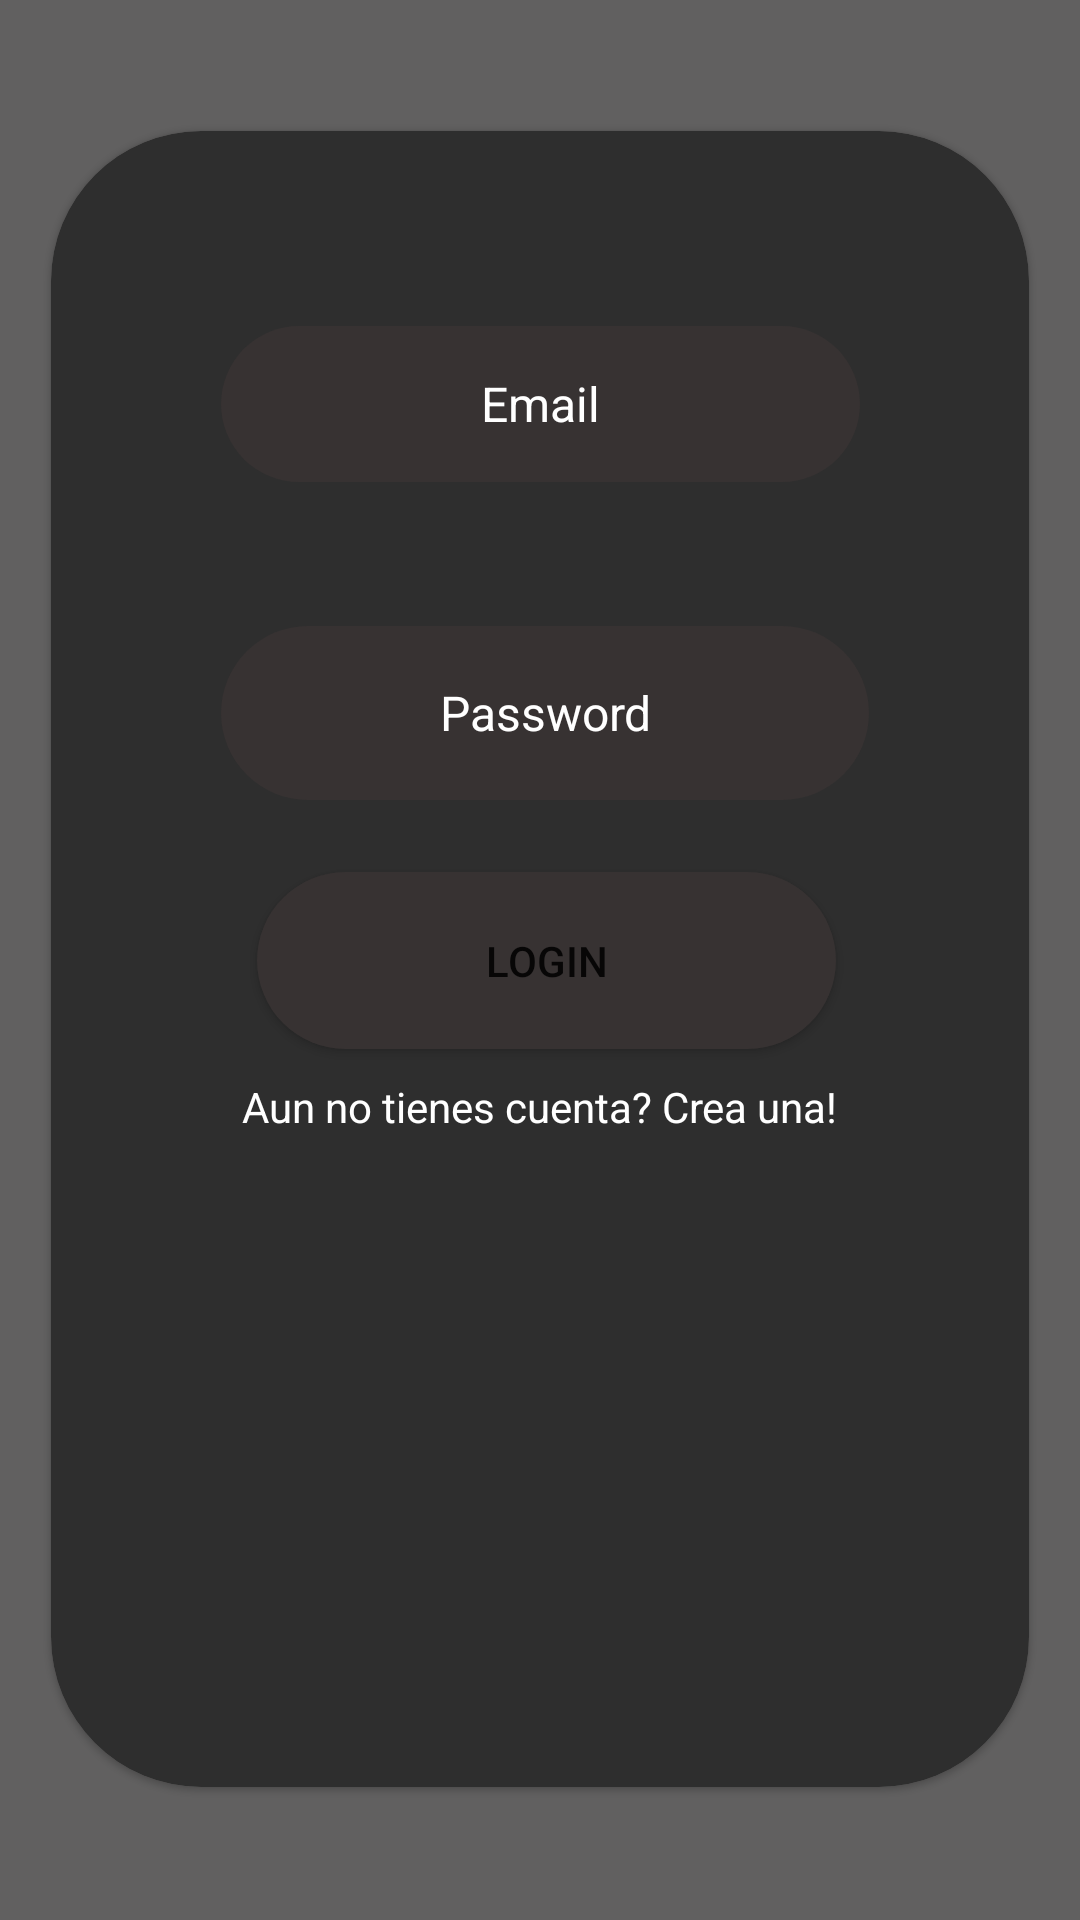

Android layout source for this screen:
<!-- AndroidManifest.xml: application theme Theme.Blogapp -->
<!-- res/layout/fragment_login_screen.xml -->
<?xml version="1.0" encoding="utf-8"?>
<androidx.constraintlayout.widget.ConstraintLayout xmlns:android="http://schemas.android.com/apk/res/android"
    xmlns:app="http://schemas.android.com/apk/res-auto"
    xmlns:tools="http://schemas.android.com/tools"
    android:id="@+id/frameLayout2"
    android:layout_width="match_parent"
    android:layout_height="match_parent"
    android:background="#616060"
    android:gravity="center"
    android:orientation="vertical"
    tools:context=".ui.auth.LoginScreenFragment">


    <com.google.android.material.card.MaterialCardView
        android:layout_width="326dp"
        android:layout_height="552dp"
        android:layout_marginStart="35dp"
        android:layout_marginTop="169dp"
        android:layout_marginEnd="35dp"
        android:layout_marginBottom="170dp"
        app:cardBackgroundColor="#2E2E2E"
        app:cardCornerRadius="50dp"
        app:layout_constraintBottom_toBottomOf="parent"
        app:layout_constraintEnd_toEndOf="parent"
        app:layout_constraintStart_toStartOf="parent"
        app:layout_constraintTop_toTopOf="parent">

        <androidx.constraintlayout.widget.ConstraintLayout
            android:layout_width="match_parent"
            android:layout_height="match_parent">


            <EditText
                android:id="@+id/t_email"
                android:layout_width="213dp"
                android:layout_height="52dp"
                android:background="@drawable/rounded_corner"
                android:inputType="textEmailAddress"
                android:ems="10"
                android:padding="12dp"
                android:hint="Email"
                android:text=""
                android:textAlignment="center"
                android:textColor="@color/white"
                android:textColorHint="@color/white"
                android:textSize="16sp"
                app:layout_constraintBottom_toBottomOf="parent"
                app:layout_constraintEnd_toEndOf="parent"
                app:layout_constraintStart_toStartOf="parent"
                app:layout_constraintTop_toTopOf="parent"
                app:layout_constraintVertical_bias="0.13" />

            <EditText
                android:id="@+id/t_padssword"
                android:layout_width="216dp"
                android:layout_height="58dp"
                android:layout_marginTop="48dp"
                android:background="@drawable/rounded_corner"
                android:ems="10"
                android:hint="Password"
                android:inputType="textPersonName"
                android:padding="12dp"
                android:text=""
                android:textAlignment="center"
                android:textColor="@color/white"
                android:textColorHint="@color/white"
                android:textSize="16sp"
                app:layout_constraintEnd_toEndOf="@+id/t_email"
                app:layout_constraintHorizontal_bias="0.0"
                app:layout_constraintStart_toStartOf="@+id/t_email"
                app:layout_constraintTop_toBottomOf="@+id/t_email" />

            <Button
                android:id="@+id/b_login"
                android:layout_width="193dp"
                android:layout_height="59dp"
                android:layout_marginTop="24dp"
                android:background="@drawable/rounded_corner"
                android:text="Login"
                app:layout_constraintEnd_toEndOf="@+id/t_padssword"
                app:layout_constraintHorizontal_bias="0.521"
                app:layout_constraintStart_toStartOf="@+id/t_padssword"
                app:layout_constraintTop_toBottomOf="@+id/t_padssword" />

            <TextView
                android:id="@+id/t_signup"
                android:layout_width="wrap_content"
                android:layout_height="wrap_content"
                android:textColor="@color/white"
                android:text="Aun no tienes cuenta? Crea una!"
                app:layout_constraintBottom_toBottomOf="parent"
                app:layout_constraintEnd_toEndOf="parent"
                app:layout_constraintStart_toStartOf="parent"
                app:layout_constraintTop_toTopOf="parent"
                app:layout_constraintVertical_bias="0.592" />

            <ProgressBar
                android:id="@+id/progressBar"
                style="?android:attr/progressBarStyle"
                android:layout_width="126dp"
                android:layout_height="119dp"
                android:visibility="gone"
                app:layout_constraintBottom_toBottomOf="parent"
                app:layout_constraintEnd_toEndOf="parent"
                app:layout_constraintStart_toStartOf="parent"
                app:layout_constraintTop_toTopOf="parent" />
        </androidx.constraintlayout.widget.ConstraintLayout>

    </com.google.android.material.card.MaterialCardView>


</androidx.constraintlayout.widget.ConstraintLayout>
<!-- resources referenced by this layout -->
<resources>
  <!-- drawable rounded_corner (drawable) -->
  <?xml version="1.0" encoding="utf-8"?>
  <shape xmlns:android="http://schemas.android.com/apk/res/android">
      <corners  android:radius="120dp"/>
      <solid android:color="#373232"></solid>
  </shape>
  <style name="Theme.Blogapp" parent="Theme.MaterialComponents.Light.NoActionBar">
          
          <item name="colorPrimary">@color/purple_500</item>
          <item name="colorPrimaryVariant">@color/purple_700</item>
          <item name="colorOnPrimary">@color/white</item>
          
          <item name="colorSecondary">@color/teal_200</item>
          <item name="colorSecondaryVariant">@color/teal_700</item>
          <item name="colorOnSecondary">@color/black</item>
          
          <item name="android:statusBarColor">@color/black</item>
          
      </style>
  <!-- not gathered from this repository: default colours our renderer supplied (Android Studio template values) -->
  <color name="purple_500">#FF6200EE</color>
  <color name="purple_700">#FF3700B3</color>
  <color name="teal_200">#FF03DAC5</color>
  <color name="teal_700">#FF018786</color>
  <color name="black">#FF000000</color>
  <color name="white">#FFFFFFFF</color>
</resources>
